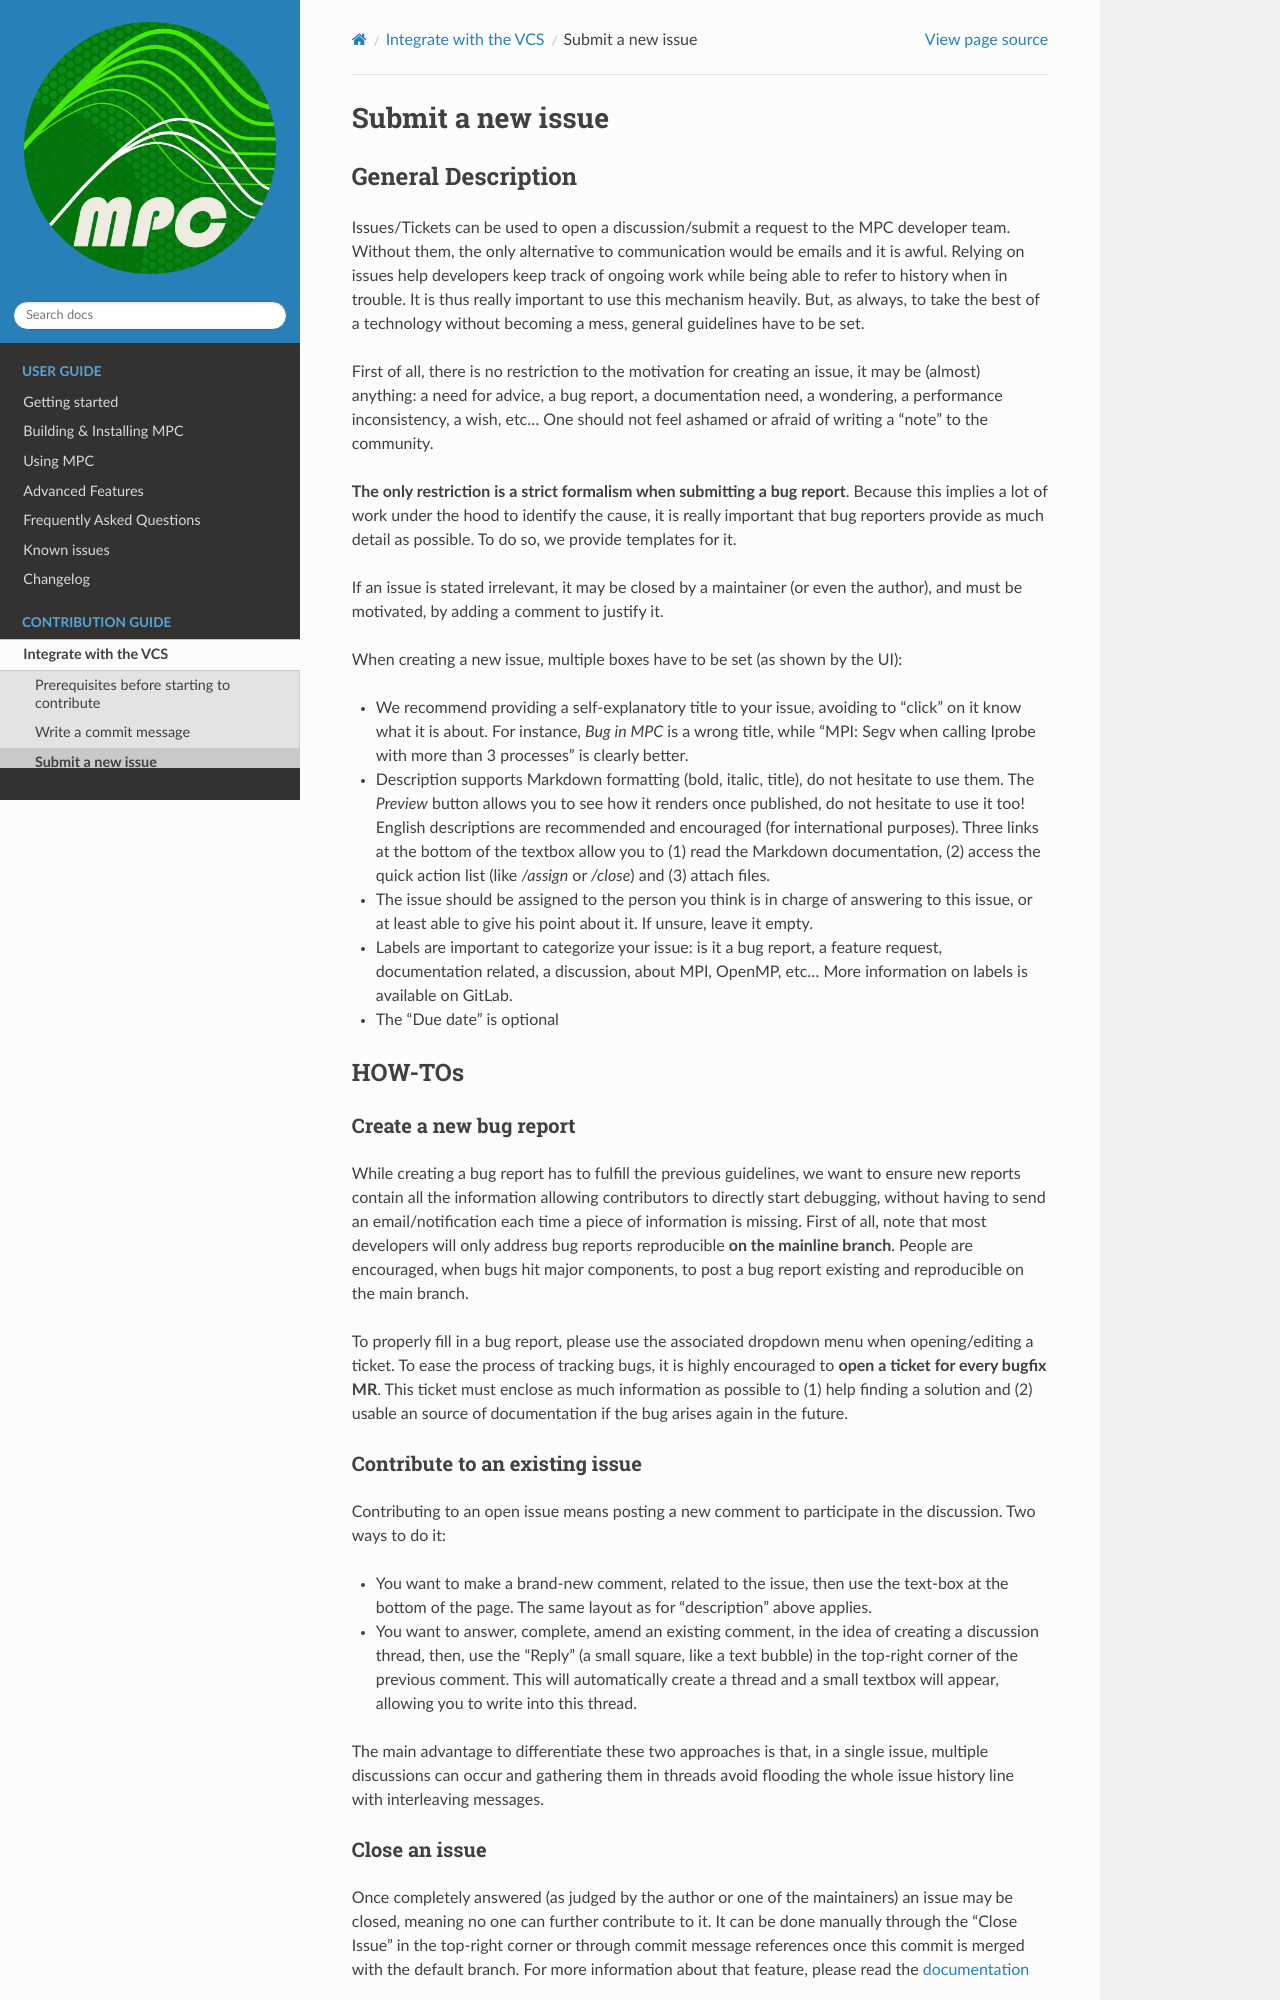

repository: cea-hpc/mpc · page: contribute/contribute_issue.html · generator: sphinx

==================
Submit a new issue
==================

-------------------
General Description
-------------------

Issues/Tickets can be used to open a discussion/submit a request to the MPC
developer team. Without them, the only alternative to communication would be
emails and it is awful. Relying on issues help developers keep track of ongoing
work while being able to refer to history when in trouble. It is thus really
important to use this mechanism heavily. But, as always, to take the best of a
technology without becoming a mess, general guidelines have to be set.

First of all, there is no restriction to the motivation for creating an issue,
it may be (almost) anything: a need for advice, a bug report, a documentation
need, a wondering, a performance inconsistency, a wish, etc... One should not
feel ashamed or afraid of writing a "note" to the community.

**The only restriction is a strict formalism when submitting a bug report**.
Because this implies a lot of work under the hood to identify the cause, it is
really important that bug reporters provide as much detail as possible. To do
so, we provide templates for it.

If an issue is stated irrelevant, it may be closed by a maintainer (or even the
author), and must be motivated, by adding a comment to justify it.

When creating a new issue, multiple boxes have to be set (as shown by the UI):

* We recommend providing a self-explanatory title to your issue, avoiding to
  "click" on it know what it is about. For instance,  `Bug in MPC` is a wrong
  title, while "MPI: Segv when calling Iprobe with more than 3 processes" is
  clearly better.

* Description supports Markdown formatting (bold, italic, title), do not
  hesitate to use them. The `Preview` button allows you to see how it renders
  once published, do not hesitate to use it too! English descriptions are
  recommended and encouraged (for international purposes). Three links at the
  bottom of the textbox allow you to (1) read the Markdown documentation, (2)
  access the quick action list (like `/assign` or `/close`) and (3) attach files.

* The issue should be assigned to the person you think is in charge of answering
  to this issue, or at least able to give his point about it. If unsure, leave
  it empty.

* Labels are important to categorize your issue: is it a bug report, a feature
  request, documentation related, a discussion, about MPI, OpenMP, etc... More
  information on labels is available on GitLab.
* The "Due date" is optional


-------
HOW-TOs
-------


Create a new bug report
'''''''''''''''''''''''

While creating a bug report has to fulfill the previous guidelines, we want to
ensure new reports contain all the information allowing contributors to directly
start debugging, without having to send an email/notification each time a piece
of information is missing. First of all, note that most developers will only
address bug reports reproducible **on the mainline branch**. People are
encouraged, when bugs hit major components, to post a bug report existing and
reproducible on the main branch.

To properly fill in a bug report, please use the associated dropdown menu when
opening/editing a ticket. To ease the process of tracking bugs, it is highly
encouraged to **open a ticket for every bugfix MR**. This ticket must enclose as
much information as possible to (1) help finding a solution and (2) usable an
source of documentation if the bug arises again in the future.

Contribute to an existing issue
'''''''''''''''''''''''''''''''

Contributing to an open issue means posting a new comment to participate in the
discussion. Two ways to do it:

* You want to make a brand-new comment, related to the issue, then use the
  text-box at the bottom of the page. The same layout as for "description" above
  applies.

* You want to answer, complete, amend an existing comment, in the idea of
  creating a discussion thread, then, use the "Reply" (a small square, like a
  text bubble) in the top-right corner of the previous comment. This will
  automatically create a thread and a small textbox will appear, allowing you to
  write into this thread.

The main advantage to differentiate these two approaches is that, in a single
issue, multiple discussions can occur and gathering them in threads avoid
flooding the whole issue history line with interleaving messages.
